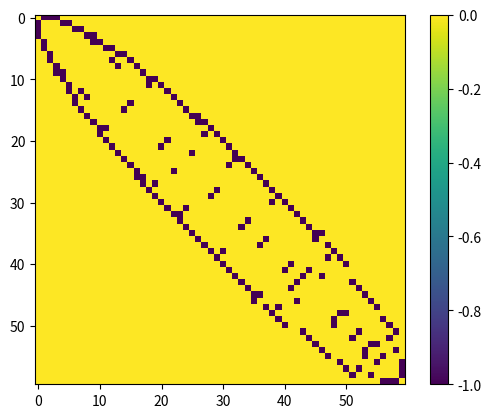
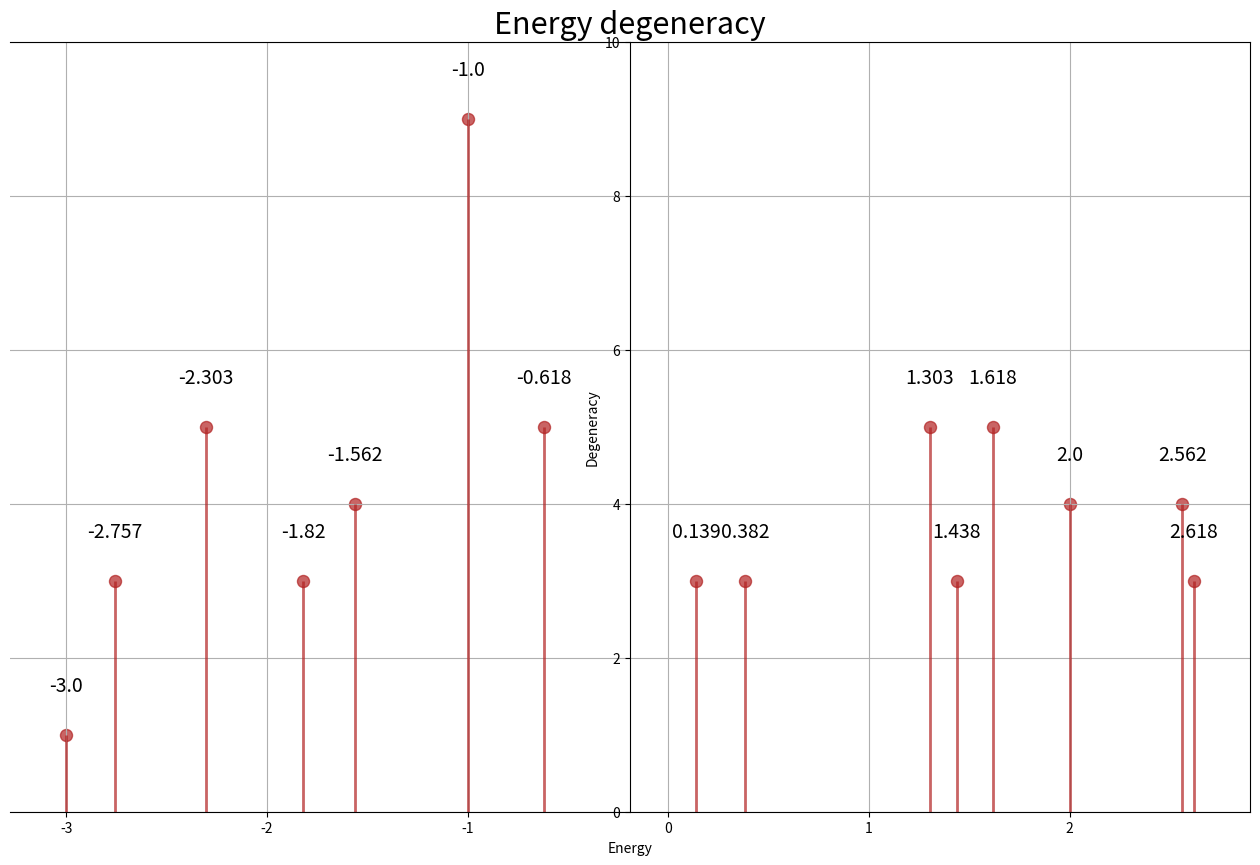
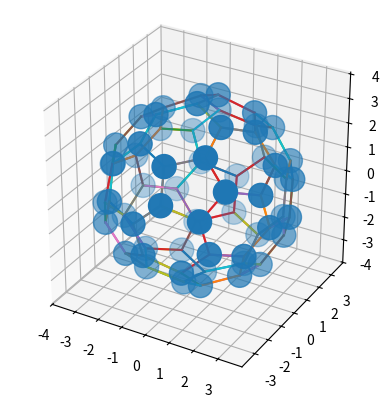
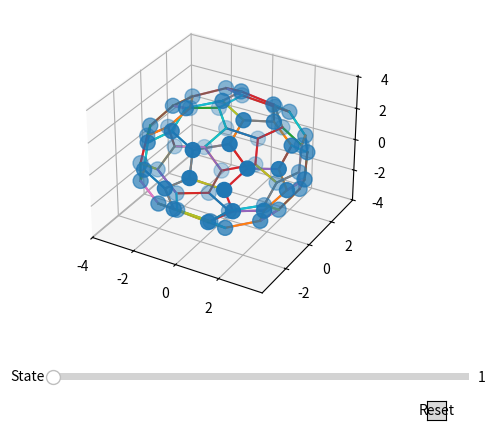
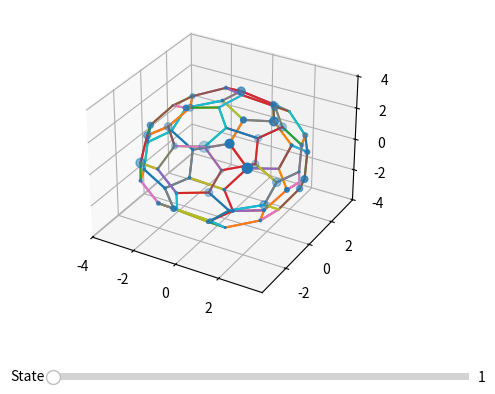

Here is the Python script that generated these plots, in order:
# -------------------------------------------------------------------- #
#                                                                      #
#       Python script for calculating the bandstructure of C60         #
#                                                                      #
#             This scgript calcutes the electron transport             #
#                        of the Bucky Ball (C60)                       #
#                                                                      #
# [redacted]
#                                                                      #
# -------------------------------------------------------------------- #

# --------------------------Import Libraries-------------------------- #
from matplotlib import pyplot as plt     # Pyplot for nice graphs
from mpl_toolkits.mplot3d import Axes3D  # Used for 3D plots
from matplotlib.widgets import Slider, Button
import numpy as np                      # NumPy
from numpy import linalg as LA
from collections import Counter
Vppi = -1

# np.set_printoptions(threshold=np.inf)

# BB = molecule('C60')
# xyz = BB.get_positions()

xyz = np.array([[1.3624, 1.5632, 2.8359], [2.0435, 0.36748, 2.7818],
                [1.6002, 2.5246, 1.8519], [0.0036388, 1.2996, 3.3319],
                [1.2172, -0.64172, 3.2237], [2.9886, 0.13386, 1.8164],
                [0.50174, 3.3131, 1.2672], [2.5073, 2.2423, 0.85514],
                [-1.1397, 2.0362, 2.6753], [-0.086852, -0.055936, 3.5613],
                [1.3122, -1.9012, 2.6354], [3.0831, -1.0979, 1.2391],
                [3.2202, 1.0708, 0.8538], [-0.90772, 2.9856, 1.7068],
                [0.78701, 3.4713, -0.071127], [2.0706, 2.8055, -0.32213],
                [-2.2925, 1.2502, 2.225], [-1.3338, -0.83053, 3.1472],
                [2.2289, -2.0986, 1.6273], [0.10933, -2.6948, 2.338],
                [3.3729, -0.9212, -0.082145], [3.4595, 0.4197, -0.32075],
                [-1.9189, 2.7734, 0.66243], [-0.30423, 3.3175, -1.1239],
                [2.3151, 2.1454, -1.5248], [-2.718, 1.7289, 1.0219],
                [-2.4072, -0.1101, 2.4492], [-1.2414, -2.0783, 2.5771],
                [1.6915, -2.9709, 0.70985], [0.34387, -3.3471, 1.1603],
                [2.7975, -1.7395, -1.0186], [2.9824, 0.94083, -1.4955],
                [-1.6529, 2.9328, -0.68622], [-0.061038, 2.6748, -2.3153],
                [1.2982, 2.0899, -2.5875], [-3.3109, 0.91875, 0.095886],
                [-3.0017, -0.92892, 1.5037], [-2.3116, -2.2045, 1.5437],
                [1.9754, -2.7766, -0.63964], [-0.75087, -3.4335, 0.13085],
                [2.3593, -1.2416, -2.2239], [2.4601, 0.1258, -2.4726],
                [-2.2474, 2.1044, -1.6233], [-1.2886, 1.912, -2.6947],
                [1.3859, 0.85338, -3.1625], [-3.5067, -0.40969, 0.32408],
                [-3.1274, 1.1072, -1.2394], [-2.0814, -2.8689, 0.37769],
                [0.92735, -2.9321, -1.6567], [-0.48135, -3.2351, -1.1932],
                [1.1636, -1.9938, -2.6284], [-1.1972, 0.6892, -3.2868],
                [0.12809, 0.10609, -3.5141], [-3.4109, -1.1172, -0.94606],
                [-3.1772, -0.1844, -1.9062], [-2.6065, -2.3553, -0.91036],
                [-1.6415, -2.5559, -1.8293], [0.018087, -1.2314, -3.2618],
                [-2.1215, -0.40907, -2.9139], [-1.3879, -1.5381, -2.8789]])

Ham = np.zeros((xyz.shape[0], xyz.shape[0]))
for i in range(xyz.shape[0]):
    for j in range(xyz.shape[0]):
        Ham[i, j] = LA.norm(np.subtract(xyz[i], xyz[j]))
Ham = np.where(Ham < 1.6, Vppi, 0)
Ham = np.subtract(Ham, Vppi * np.identity(xyz.shape[0]))

print(Ham.shape)
print(np.sum(Ham))
plt.imshow(Ham)
plt.colorbar()
plt.show()
e, v = LA.eig(Ham)
e = np.round(e, decimals=3)
w = e.real
c = Counter(w)
y = np.array([p for k, p in sorted(c.items())])
x = np.asarray(sorted([*c]))
fig, ax = plt.subplots(figsize=(16, 10), dpi=80)
ax.vlines(x=x, ymin=0, ymax=y,
          color='firebrick', alpha=0.7, linewidth=2)
ax.scatter(x=x, y=y, s=75, color='firebrick', alpha=0.7)

ax.set_title('Energy degeneracy', fontdict={'size': 22})
ax.set_ylabel('Degeneracy')
ax.set_xlabel('Energy')
ax.set_ylim(0, 10)
ax.tick_params(axis='both', which='both')
ax.spines['left'].set_position('center')
plt.grid(which='both')
for i in range(x.size):
    ax.text(x[i], y[i] + .5, s=x[i], horizontalalignment='center',
            verticalalignment='bottom', fontsize=14)
plt.show()

xlin = np.array([[0, 0]])
ylin = np.array([[0, 0]])
zlin = np.array([[0, 0]])

for i in range(xyz.shape[0]):
    for j in range(xyz.shape[0]):
        if LA.norm(np.subtract(xyz[i], xyz[j])) < 1.6:
            TmpArr = np.array([[xyz[i, 0], xyz[j, 0]]])
            xlin = np.append(xlin, TmpArr, axis=0)
            TmpArr = np.array([[xyz[i, 1], xyz[j, 1]]])
            ylin = np.append(ylin, TmpArr, axis=0)
            TmpArr = np.array([[xyz[i, 2], xyz[j, 2]]])
            zlin = np.append(zlin, TmpArr, axis=0)
fig = plt.figure()
ax = fig.add_subplot(111, projection='3d')

for i in range(xlin.shape[0]):
    ax.plot(xlin[i], ylin[i], zlin[i])

ax.scatter(xyz[:, 0], xyz[:, 1], xyz[:, 2], zdir='z', s=300)
plt.gca().set_aspect('equal', adjustable='box')
plt.show()

val = 1
fig = plt.figure()
ax = fig.add_subplot(111, projection='3d')
for i in range(xlin.shape[0]):
    ax.plot(xlin[i], ylin[i], zlin[i])
s = np.zeros(v.shape[0])
c = np.zeros(v.shape[0])
val = 1
s = np.absolute(v[:, val - 1])
s = s * 900
c = np.where(v[:, val - 1] > 0, 0, 1)
Stateplot = ax.scatter(xyz[:, 0], xyz[:, 1], xyz[:, 2], zdir='z', s=s)
Stateplot.set_cmap("bwr")
plt.subplots_adjust(bottom=0.25)
axcolor = 'lightgoldenrodyellow'
axfreq = plt.axes([0.25, 0.1, 0.65, 0.03], facecolor=axcolor)
state = Slider(axfreq, 'State', 1, 30, valinit=1, valstep=1)


def update(val):
    val = state.val
    val = int(val)
    s = np.absolute(v[:, val - 1])
    s = s * 900
    print(s)
    c = np.where(v[:, val - 1] > 0, 0, 1)
    print(c)
    Stateplot._sizes = s
    Stateplot.set_array(c)
    fig.canvas.draw_idle()


resetax = plt.axes([0.8, 0.025, 0.1, 0.04])
button = Button(resetax, 'Reset', hovercolor='0.975')


def reset(event):
    state.reset()


button.on_clicked(reset)
state.on_changed(update)
plt.gca().set_aspect('equal', adjustable='box')
plt.show()

expe = np.zeros((e.size), dtype=complex)
t = 0.05
for i in range(e.size):
    expe[i] = np.exp(0.0j * t * e[i])
DM = np.diagflat(expe)
delta = 10**-5
v.real[abs(v.real) < delta] = 0.0
v.imag[abs(v.imag) < delta] = 0.0
U = v.T * DM * v

psi0 = np.ones((U.shape[0]))
psi = psi0
Statearray = np.zeros((U.shape[0], 100), dtype=complex)
Statearray[:, 0] = U.dot(psi)
print(Statearray[:, 0])

for i in range(1, 100):
    psi = U.dot(psi)
    Statearray[:, i] = psi
fig = plt.figure()
ax = fig.add_subplot(111, projection='3d')
for i in range(xlin.shape[0]):
    ax.plot(xlin[i], ylin[i], zlin[i])
s = np.zeros(Statearray.shape[0])
c = np.zeros(Statearray.shape[0])

val = 1
s = np.absolute(Statearray[:, val - 1])
s = s * 900
c = np.where(Statearray[:, val - 1] > 0, 0, 1)


def update(val):
    val = state.val
    val = int(val)
    s = np.absolute(Statearray[:, val - 1])
    s = s * 900
    print(s)
    c = np.where(Statearray[:, val - 1] > 0, 0, 1)
    print(c)
    Stateplot._sizes = s
    Stateplot.set_array(c)
    fig.canvas.draw_idle()


Stateplot = ax.scatter(xyz[:, 0], xyz[:, 1], xyz[:, 2], zdir='z', s=s)
Stateplot.set_cmap("bwr")
plt.subplots_adjust(bottom=0.25)
axcolor = 'lightgoldenrodyellow'
axfreq = plt.axes([0.25, 0.1, 0.65, 0.03], facecolor=axcolor)
state = Slider(axfreq, 'State', 1, 30, valinit=1, valstep=1)
plt.show()
